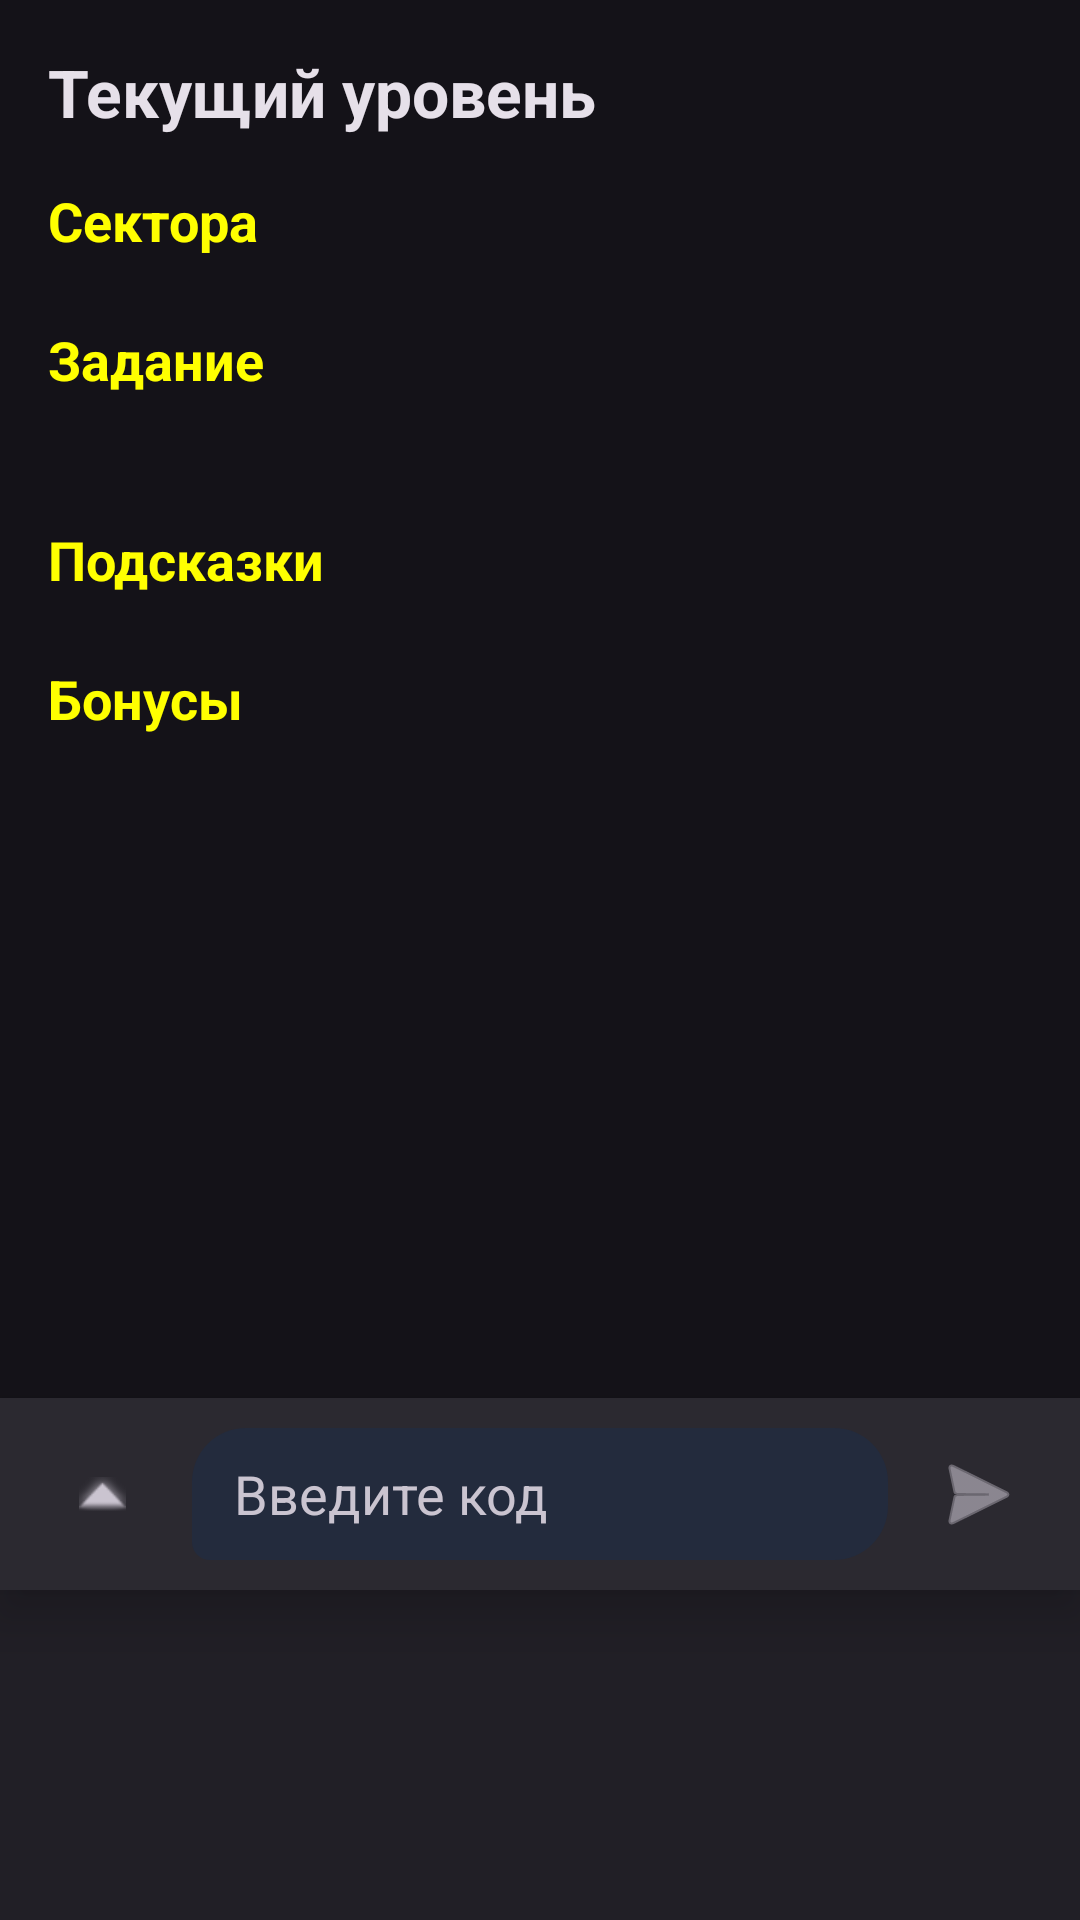

Produce the Android XML layout that renders to this screen, including the resource entries it uses.
<!-- AndroidManifest.xml: application theme Theme.GameChatAndroid -->
<!-- res/layout/fragment_engine.xml -->
<?xml version="1.0" encoding="utf-8"?>
<LinearLayout xmlns:android="http://schemas.android.com/apk/res/android"
    android:layout_width="match_parent"
    android:layout_height="match_parent"
    android:orientation="vertical"
    android:background="?attr/colorSurface">

    <ScrollView
        android:layout_width="match_parent"
        android:layout_height="0dp"
        android:layout_weight="1"
        android:fillViewport="true">

        <LinearLayout
            android:layout_width="match_parent"
            android:layout_height="wrap_content"
            android:orientation="vertical"
            android:padding="16dp">

            <TextView
                android:id="@+id/engineLevelHeader"
                android:layout_width="match_parent"
                android:layout_height="wrap_content"
                android:text="@string/engine_current_level"
                android:textColor="?attr/colorOnSurface"
                android:textSize="22sp"
                android:textStyle="bold" />

            <LinearLayout
                android:id="@+id/engineMessagesContainer"
                android:layout_width="match_parent"
                android:layout_height="wrap_content"
                android:layout_marginTop="8dp"
                android:orientation="vertical"
                android:visibility="gone" />

            <TextView
                android:id="@+id/engineAutoTransitionTimer"
                android:layout_width="match_parent"
                android:layout_height="wrap_content"
                android:layout_marginTop="6dp"
                android:textColor="#FFA500"
                android:textSize="14sp"
                android:visibility="gone" />

            <TextView
                android:id="@+id/engineSectorsTitle"
                android:layout_width="match_parent"
                android:layout_height="wrap_content"
                android:layout_marginTop="16dp"
                android:text="@string/engine_sectors_title"
                android:textColor="#FFFF00"
                android:textSize="18sp"
                android:textStyle="bold" />

            <LinearLayout
                android:id="@+id/engineSectorsContainer"
                android:layout_width="match_parent"
                android:layout_height="wrap_content"
                android:layout_marginTop="6dp"
                android:orientation="vertical" />

            <TextView
                android:layout_width="match_parent"
                android:layout_height="wrap_content"
                android:layout_marginTop="16dp"
                android:text="@string/engine_task_title"
                android:textColor="#FFFF00"
                android:textSize="18sp"
                android:textStyle="bold" />

            <TextView
                android:id="@+id/engineTaskText"
                android:layout_width="match_parent"
                android:layout_height="wrap_content"
                android:layout_marginTop="6dp"
                android:textColor="?attr/colorOnSurfaceVariant"
                android:textSize="15sp" />

            <TextView
                android:layout_width="match_parent"
                android:layout_height="wrap_content"
                android:layout_marginTop="16dp"
                android:text="@string/engine_hints_title"
                android:textColor="#FFFF00"
                android:textSize="18sp"
                android:textStyle="bold" />

            <LinearLayout
                android:id="@+id/engineHintsContainer"
                android:layout_width="match_parent"
                android:layout_height="wrap_content"
                android:layout_marginTop="6dp"
                android:orientation="vertical" />

            <TextView
                android:layout_width="match_parent"
                android:layout_height="wrap_content"
                android:layout_marginTop="16dp"
                android:text="@string/engine_bonuses_title"
                android:textColor="#FFFF00"
                android:textSize="18sp"
                android:textStyle="bold" />

            <LinearLayout
                android:id="@+id/engineBonusesContainer"
                android:layout_width="match_parent"
                android:layout_height="wrap_content"
                android:layout_marginTop="6dp"
                android:orientation="vertical" />

        </LinearLayout>
    </ScrollView>

    <LinearLayout
        android:id="@+id/engineCodePanel"
        android:layout_width="match_parent"
        android:layout_height="wrap_content"
        android:orientation="vertical"
        android:paddingStart="12dp"
        android:paddingTop="10dp"
        android:paddingEnd="12dp"
        android:paddingBottom="10dp"
        android:background="?attr/colorSurfaceContainerHigh"
        android:elevation="10dp">

        <LinearLayout
            android:layout_width="match_parent"
            android:layout_height="wrap_content"
            android:orientation="horizontal">

            <ImageButton
                android:id="@+id/engineMixedActionsExpandButton"
                android:layout_width="44dp"
                android:layout_height="44dp"
                android:layout_marginEnd="8dp"
                android:background="?attr/selectableItemBackgroundBorderless"
                android:contentDescription="@string/engine_mixed_actions_expand"
                android:padding="8dp"
                android:src="@android:drawable/arrow_up_float"
                android:tint="?attr/colorOnSurfaceVariant" />

            <EditText
                android:id="@+id/engineCodeInput"
                android:layout_width="0dp"
                android:layout_height="44dp"
                android:layout_weight="1"
                android:background="@drawable/bg_chat_bubble_incoming"
                android:hint="@string/engine_code_hint"
                android:imeOptions="actionSend"
                android:inputType="text"
                android:maxLines="1"
                android:paddingStart="14dp"
                android:paddingEnd="14dp"
                android:textColor="?attr/colorOnSurface"
                android:textColorHint="?attr/colorOnSurfaceVariant" />

            <ImageButton
                android:id="@+id/engineSendCodeButton"
                android:layout_width="44dp"
                android:layout_height="44dp"
                android:layout_marginStart="8dp"
                android:background="?attr/selectableItemBackgroundBorderless"
                android:contentDescription="@string/engine_code_send"
                android:padding="8dp"
                android:src="@android:drawable/ic_menu_send"
                android:tint="?attr/colorOnSurfaceVariant" />

        </LinearLayout>
    </LinearLayout>

    <LinearLayout
        android:id="@+id/engineMixedActionsPanel"
        android:layout_width="match_parent"
        android:layout_height="wrap_content"
        android:orientation="vertical"
        android:paddingStart="12dp"
        android:paddingTop="6dp"
        android:paddingEnd="12dp"
        android:paddingBottom="8dp"
        android:background="?attr/colorSurfaceContainer">

        <ScrollView
            android:id="@+id/engineMixedActionsScroll"
            android:layout_width="match_parent"
            android:layout_height="96dp"
            android:fillViewport="true">

            <LinearLayout
                android:id="@+id/engineMixedActionsContainer"
                android:layout_width="match_parent"
                android:layout_height="wrap_content"
                android:orientation="vertical" />
        </ScrollView>
    </LinearLayout>

</LinearLayout>
<!-- resources referenced by this layout -->
<resources>
  <!-- drawable bg_chat_bubble_incoming (drawable) -->
  <?xml version="1.0" encoding="utf-8"?>
  <shape xmlns:android="http://schemas.android.com/apk/res/android" android:shape="rectangle">
      <solid android:color="#232B3D" />
      <corners
          android:topLeftRadius="18dp"
          android:topRightRadius="18dp"
          android:bottomLeftRadius="6dp"
          android:bottomRightRadius="18dp" />
  </shape>
  <string name="engine_bonuses_title">Бонусы</string>
  <string name="engine_code_hint">Введите код</string>
  <string name="engine_code_send">Отправить</string>
  <string name="engine_current_level">Текущий уровень</string>
  <string name="engine_hints_title">Подсказки</string>
  <string name="engine_mixed_actions_expand">Развернуть MixedActions</string>
  <string name="engine_sectors_title">Сектора</string>
  <string name="engine_task_title">Задание</string>
  <style name="Theme.GameChatAndroid" parent="Theme.Material3.Dark.NoActionBar">
          <item name="colorPrimary">#7AA2FF</item>
          <item name="colorOnPrimary">#0B1220</item>
          <item name="colorPrimaryContainer">#7AA2FF</item>
          <item name="colorOnPrimaryContainer">#0B1220</item>
          <item name="android:statusBarColor">?attr/colorSurface</item>
          <item name="android:navigationBarColor">?attr/colorSurface</item>
      </style>
</resources>
